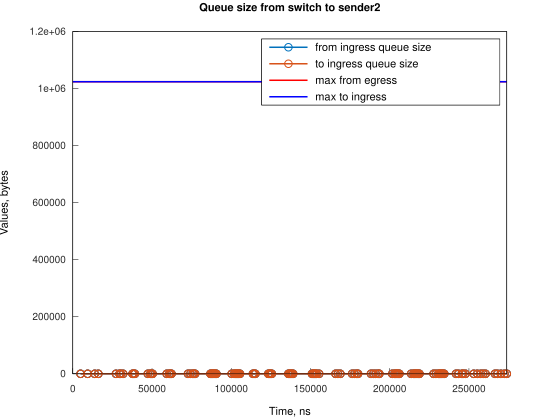

Data behind this chart, as committed beside it:
Time, from_ingress_queue_size, to_ingress_queue_size
4917, 1, nan
4918, 0, 0
9384, 1, 0
9384, 0, 0
13857, 1, 0
13857, 0, 0
16090, 1, 0
16090, 0, 0
27270, 1, 0
27270, 0, 0
29501, 1, 0
29501, 0, 0
30250, 1, 0
30250, 0, 0
31738, 1, 0
31738, 0, 0
37699, 1, 0
37699, 0, 0
38442, 1, 0
38442, 0, 0
39187, 1, 0
39187, 0, 0
47385, 1, 0
47385, 0, 0
48874, 1, 0
48874, 0, 0
49618, 1, 0
49618, 0, 0
50364, 1, 0
50364, 0, 0
59306, 1, 0
59306, 0, 0
60794, 1, 0
60794, 0, 0
61539, 1, 0
61539, 0, 0
62285, 1, 0
62285, 0, 0
72717, 1, 0
72717, 0, 0
74206, 1, 0
74206, 0, 0
75696, 1, 0
75696, 0, 0
76441, 1, 0
76441, 0, 0
77186, 1, 0
77186, 0, 0
86871, 1, 0
86871, 0, 0
87616, 1, 0
87616, 0, 0
88363, 1, 0
88363, 0, 0
89107, 1, 0
89107, 0, 0
89852, 1, 0
89852, 0, 0
90597, 1, 0
90597, 0, 0
... 146 more rows
